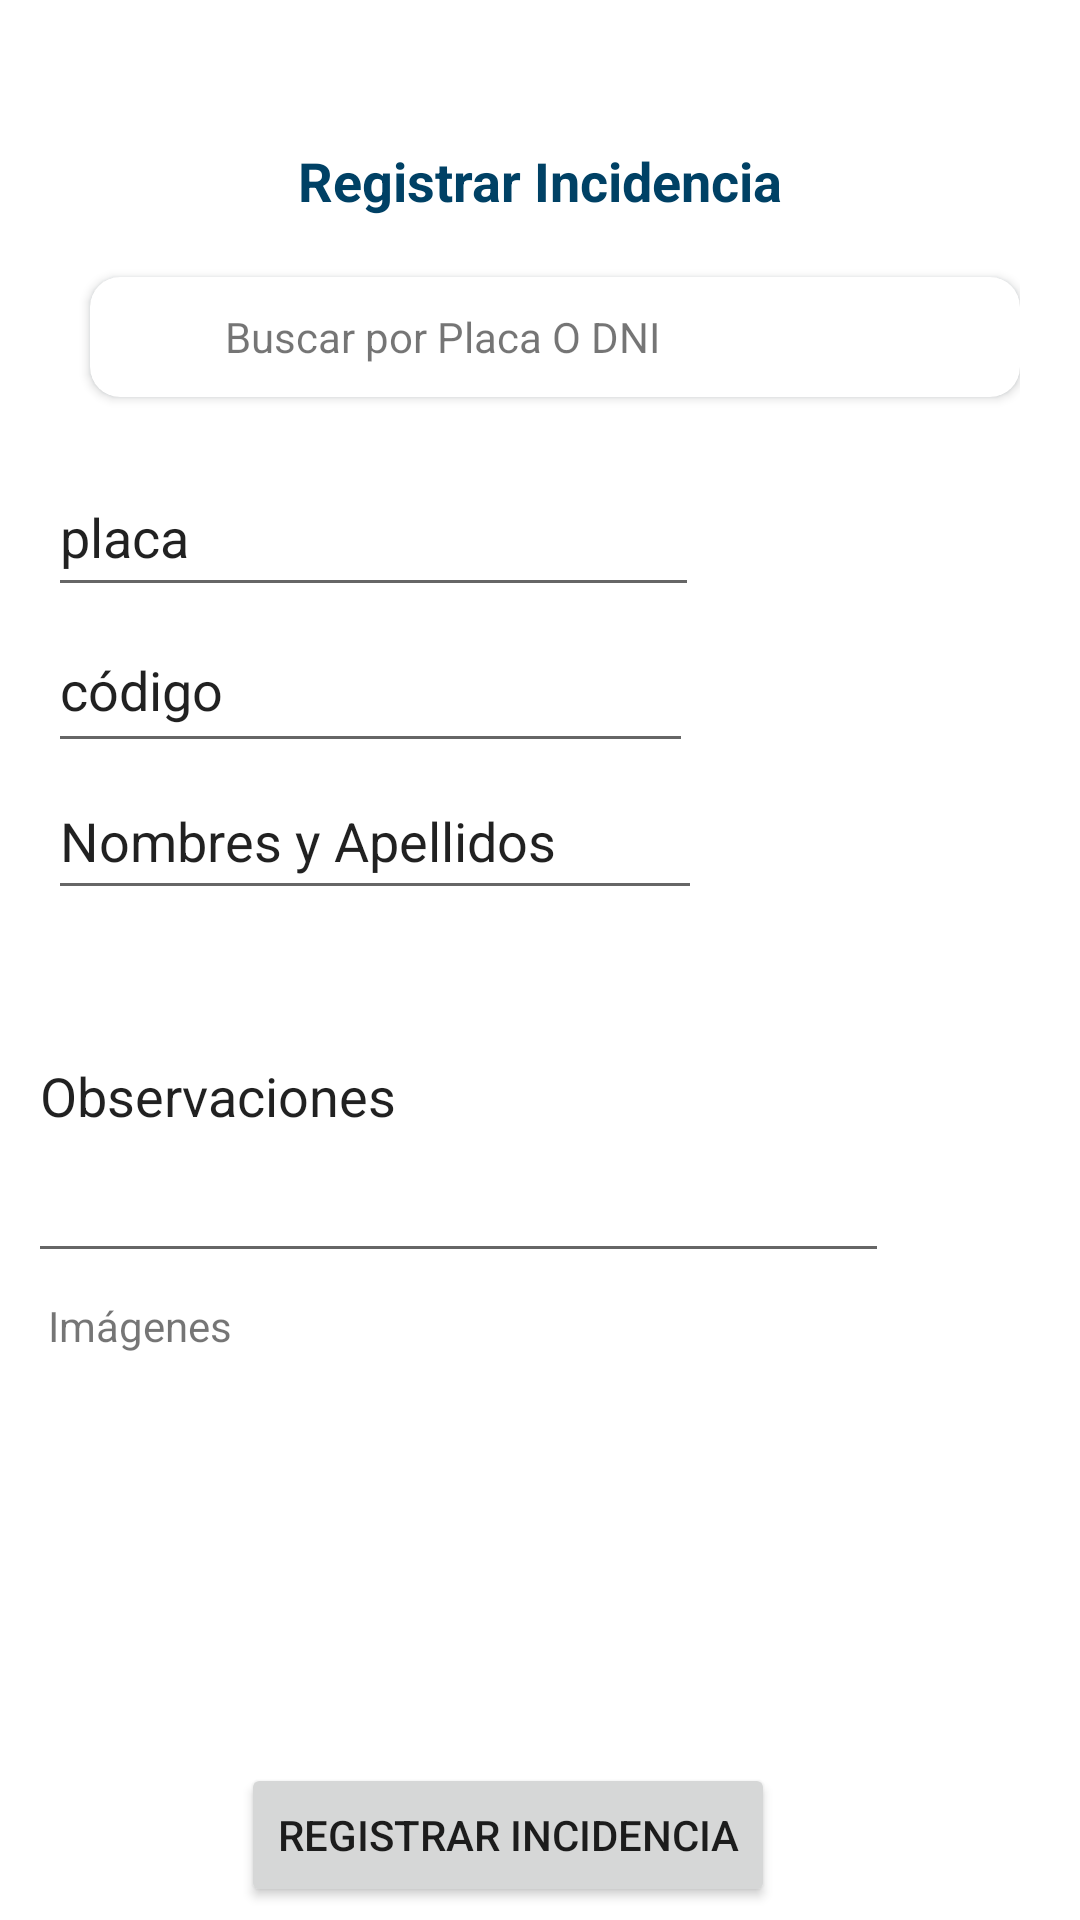

Android layout source for this screen:
<!-- AndroidManifest.xml: application theme Theme.CibertecParking -->
<!-- res/layout/fragment_registrar_incidencia.xml -->
<?xml version="1.0" encoding="utf-8"?>
<FrameLayout xmlns:android="http://schemas.android.com/apk/res/android"
    xmlns:app="http://schemas.android.com/apk/res-auto"
    xmlns:tools="http://schemas.android.com/tools"
    android:layout_width="match_parent"
    android:layout_height="match_parent"
    tools:context=".fragment_registrar_incidencia">

    <androidx.constraintlayout.widget.ConstraintLayout
        android:layout_width="match_parent"
        android:layout_height="match_parent">

        <TextView
            android:id="@+id/textView7"
            android:layout_width="match_parent"
            android:layout_height="wrap_content"
            android:layout_marginTop="48dp"
            android:text="Registrar Incidencia"
            android:textAlignment="center"
            android:textColor="@color/darkblue"
            android:textSize="18dp"
            android:textStyle="bold"
            app:layout_constraintTop_toTopOf="parent"
            tools:layout_editor_absoluteX="0dp"></TextView>

        <LinearLayout
            android:id="@+id/linearLayout2"
            android:layout_width="match_parent"
            android:layout_height="80dp"
            android:gravity="center_vertical"
            app:layout_constraintTop_toBottomOf="@+id/textView7"
            tools:layout_editor_absoluteX="-16dp">

            <LinearLayout
                android:layout_width="match_parent"
                android:layout_height="wrap_content"
                android:layout_marginStart="20dp"
                android:layout_marginEnd="20dp">


                <androidx.cardview.widget.CardView
                    android:layout_width="match_parent"
                    android:layout_height="40dp"
                    android:layout_marginVertical="4dp"
                    android:layout_marginStart="10dp"
                    android:outlineAmbientShadowColor="@color/darkblue"
                    app:cardCornerRadius="10dp">

                    <LinearLayout
                        android:layout_width="match_parent"
                        android:layout_height="match_parent"
                        android:gravity="center_vertical">

                        <ImageView
                            android:layout_width="25dp"
                            android:layout_height="25dp"
                            android:layout_marginStart="10dp"
                            android:src="@drawable/round_search_24"
                            android:tint="@color/darkblue"
                            tools:ignore="UseAppTint" />


                        <TextView
                            android:layout_width="match_parent"
                            android:layout_height="wrap_content"
                            android:layout_marginStart="10dp"
                            android:layout_weight="1"
                            android:text="Buscar por Placa O DNI"></TextView>

                        <ImageView
                            android:layout_width="25dp"
                            android:layout_height="25dp"
                            android:layout_marginEnd="10dp"
                            android:src="@drawable/round_mic_24"
                            android:tint="@color/darkblue"
                            tools:ignore="UseAppTint" />
                    </LinearLayout>

                </androidx.cardview.widget.CardView>


            </LinearLayout>

        </LinearLayout>

        <EditText
            android:id="@+id/editTextText12"
            android:layout_width="217dp"
            android:layout_height="50dp"
            android:layout_marginStart="16dp"
            android:ems="10"
            android:inputType="text"
            android:text="placa"
            app:layout_constraintStart_toStartOf="parent"
            app:layout_constraintTop_toBottomOf="@+id/linearLayout2" />

        <EditText
            android:id="@+id/editTextText13"
            android:layout_width="215dp"
            android:layout_height="52dp"
            android:layout_marginStart="16dp"
            android:ems="10"
            android:inputType="text"
            android:text="código"
            app:layout_constraintStart_toStartOf="parent"
            app:layout_constraintTop_toBottomOf="@+id/editTextText12" />

        <EditText
            android:id="@+id/editTextText14"
            android:layout_width="218dp"
            android:layout_height="49dp"
            android:layout_marginStart="16dp"
            android:ems="10"
            android:inputType="text"
            android:text="Nombres y Apellidos"
            app:layout_constraintStart_toStartOf="parent"
            app:layout_constraintTop_toBottomOf="@+id/editTextText13" />

        <EditText
            android:id="@+id/editTextText15"
            android:layout_width="287dp"
            android:layout_height="121dp"
            android:ems="10"
            android:inputType="text"
            android:text="Observaciones"
            app:layout_constraintEnd_toEndOf="parent"
            app:layout_constraintHorizontal_bias="0.129"
            app:layout_constraintStart_toStartOf="parent"
            app:layout_constraintTop_toBottomOf="@+id/editTextText14" />

        <ImageView
            android:id="@+id/imageView5"
            android:layout_width="171dp"
            android:layout_height="115dp"
            android:layout_marginStart="16dp"
            android:layout_marginTop="16dp"
            app:layout_constraintStart_toStartOf="parent"
            app:layout_constraintTop_toBottomOf="@+id/textView8"
            tools:src="@tools:sample/backgrounds/scenic" />

        <TextView
            android:id="@+id/textView8"
            android:layout_width="wrap_content"
            android:layout_height="wrap_content"
            android:layout_marginStart="16dp"
            android:layout_marginTop="8dp"
            android:text="Imágenes"
            app:layout_constraintStart_toStartOf="parent"
            app:layout_constraintTop_toBottomOf="@+id/editTextText15" />

        <Button
            android:id="@+id/button5"
            android:layout_width="wrap_content"
            android:layout_height="wrap_content"
            android:text="Registrar Incidencia"
            app:layout_constraintBottom_toBottomOf="parent"
            app:layout_constraintEnd_toEndOf="parent"
            app:layout_constraintHorizontal_bias="0.441"
            app:layout_constraintStart_toStartOf="parent"
            app:layout_constraintTop_toBottomOf="@+id/imageView5"
            app:layout_constraintVertical_bias="0.56" />

    </androidx.constraintlayout.widget.ConstraintLayout>
</FrameLayout>
<!-- resources referenced by this layout -->
<resources>
  <color name="darkblue">#004165</color>
  <style name="Theme.CibertecParking" parent="Theme.MaterialComponents.DayNight.DarkActionBar">
          
          <item name="colorPrimary">@color/purple_500</item>
          <item name="colorPrimaryVariant">@color/purple_700</item>
          <item name="colorOnPrimary">@color/white</item>
          
          <item name="colorSecondary">@color/teal_200</item>
          <item name="colorSecondaryVariant">@color/teal_700</item>
          <item name="colorOnSecondary">@color/black</item>
          
          <item name="android:statusBarColor">?attr/colorPrimaryVariant</item>
          
      </style>
  <color name="purple_500">#FF6200EE</color>
  <color name="purple_700">#FF3700B3</color>
  <color name="white">#FFFFFFFF</color>
  <color name="teal_200">#FF03DAC5</color>
  <color name="teal_700">#FF018786</color>
  <color name="black">#FF000000</color>
</resources>
